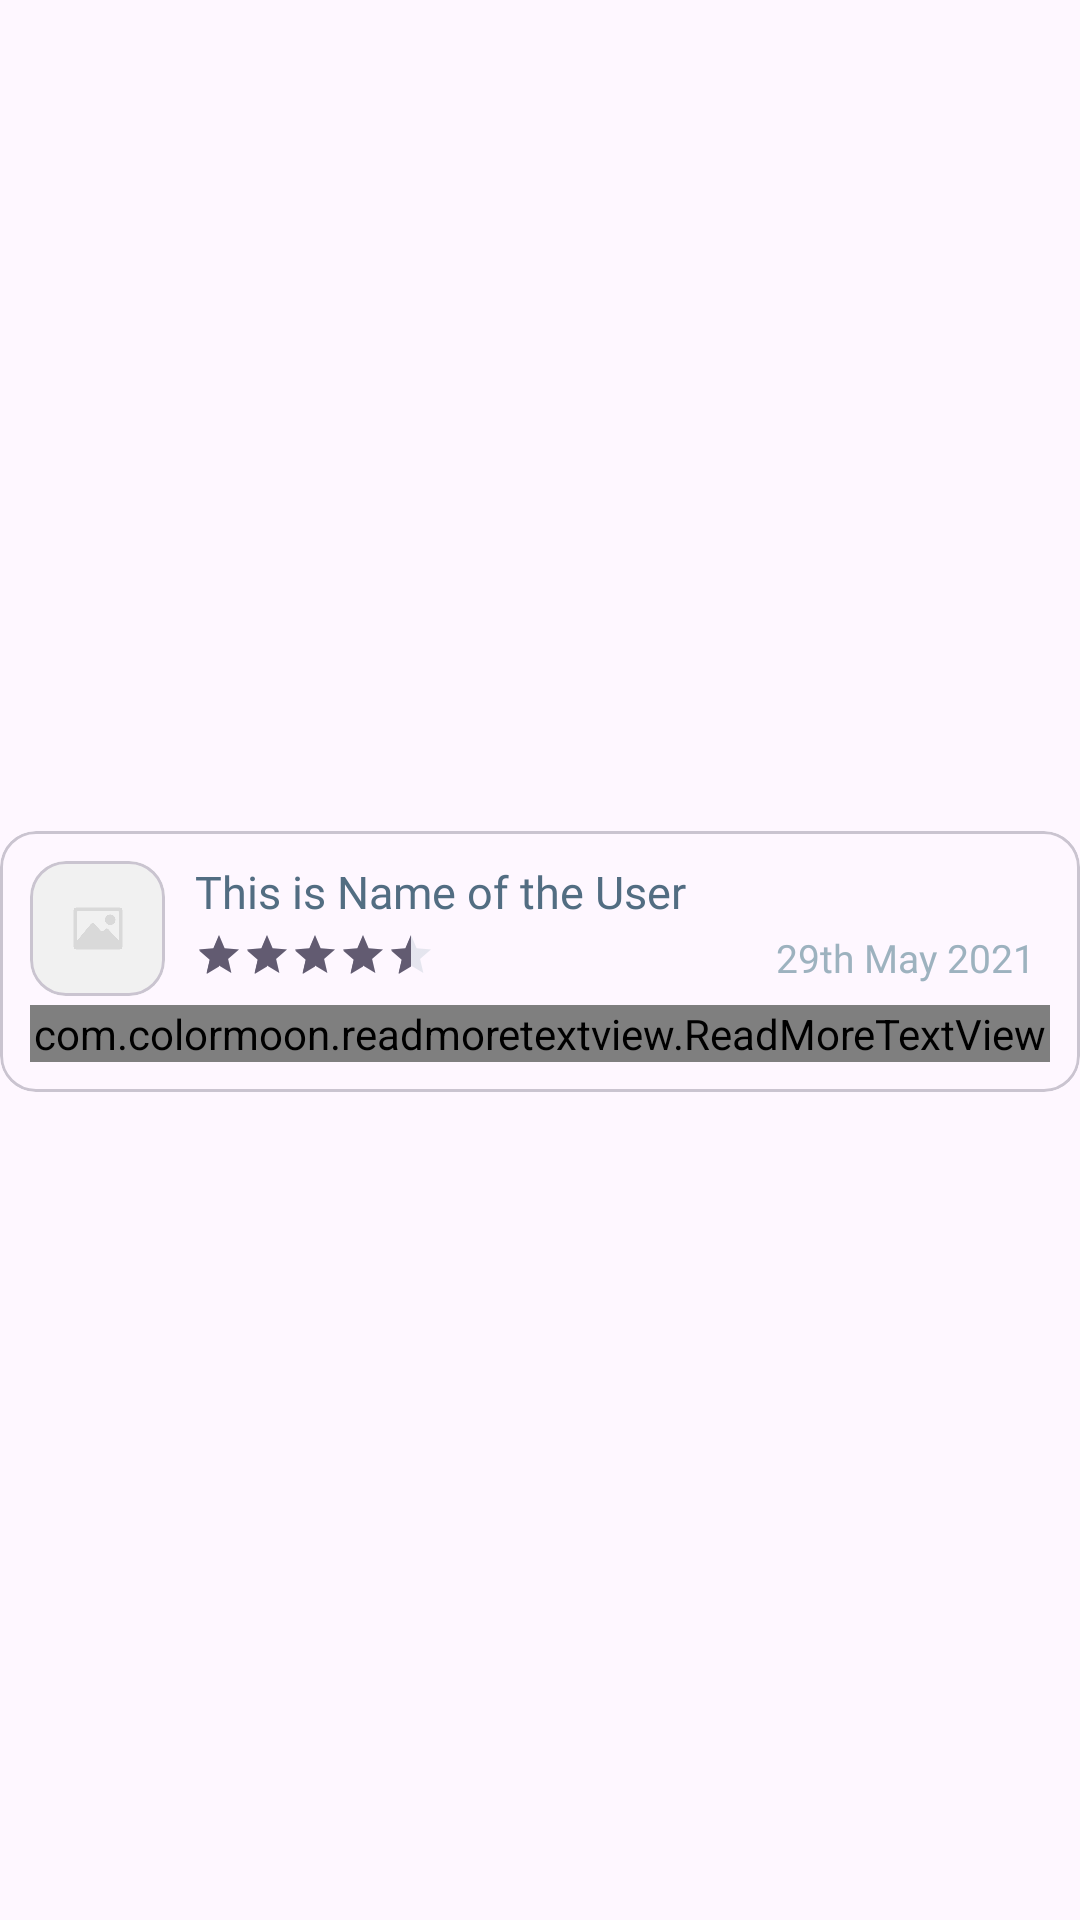

Layout XML and referenced resources for this Android screen:
<!-- AndroidManifest.xml: application theme Theme.UnrealFurniture -->
<!-- res/layout/ratingreview_recresource.xml -->
<?xml version="1.0" encoding="utf-8"?>
<androidx.constraintlayout.widget.ConstraintLayout xmlns:android="http://schemas.android.com/apk/res/android"
    xmlns:app="http://schemas.android.com/apk/res-auto"
    xmlns:tools="http://schemas.android.com/tools"
    android:layout_width="match_parent"
    android:layout_height="wrap_content">

    <com.google.android.material.card.MaterialCardView
        android:layout_width="match_parent"
        android:layout_height="wrap_content"
        android:layout_marginTop="8dp"
        android:layout_marginBottom="7dp"
        app:layout_constraintBottom_toBottomOf="parent"
        app:layout_constraintEnd_toEndOf="parent"
        app:layout_constraintStart_toStartOf="parent"
        app:layout_constraintTop_toTopOf="parent">

        <androidx.constraintlayout.widget.ConstraintLayout
            android:layout_width="match_parent"
            android:layout_height="match_parent">

            <com.google.android.material.card.MaterialCardView
                android:id="@+id/materialCardView17"
                android:layout_width="45dp"
                android:layout_height="45dp"
                android:layout_marginLeft="10dp"
                android:layout_marginTop="10dp"
                app:layout_constraintStart_toStartOf="parent"
                app:layout_constraintTop_toTopOf="parent">

                <com.google.android.material.imageview.ShapeableImageView
                    android:id="@+id/ratingReviewImage"
                    android:layout_width="match_parent"
                    android:layout_height="match_parent"
                    android:scaleType="centerCrop"
                    android:src="@drawable/blank" />

            </com.google.android.material.card.MaterialCardView>

            <com.google.android.material.textview.MaterialTextView
                android:id="@+id/ratingReviewName"
                android:layout_width="0dp"
                android:layout_height="wrap_content"
                android:ellipsize="marquee"
                android:layout_marginLeft="10dp"
                android:layout_marginRight="15dp"
                android:fontFamily="@font/satoshibold"
                android:marqueeRepeatLimit="marquee_forever"
                android:singleLine="true"
                android:text="This is Name of the User"
                android:textColor="@color/dark"
                android:textSize="15sp"
                app:layout_constraintEnd_toEndOf="parent"
                app:layout_constraintStart_toEndOf="@+id/materialCardView17"
                app:layout_constraintTop_toTopOf="@+id/materialCardView17" />

            <RatingBar
                android:id="@+id/ratingReviewRatingBar"
                style="@style/Widget.AppCompat.RatingBar.Small"
                android:layout_width="wrap_content"
                android:layout_height="wrap_content"
                android:rating="4.5"
                android:stepSize="0.5"
                android:layout_marginTop="3dp"
                app:layout_constraintStart_toStartOf="@+id/ratingReviewName"
                app:layout_constraintTop_toBottomOf="@+id/ratingReviewName" />

            <com.google.android.material.textview.MaterialTextView
                android:id="@+id/ratingReviewDate"
                android:layout_width="wrap_content"
                android:layout_height="wrap_content"
                android:layout_gravity="end"
                android:layout_marginTop="3dp"
                android:fontFamily="@font/satoshibold"
                android:text="29th May 2021"
                android:textColor="@color/light"
                android:textSize="13sp"
                app:layout_constraintEnd_toEndOf="@+id/ratingReviewName"
                app:layout_constraintTop_toBottomOf="@+id/ratingReviewName" />

            <com.colormoon.readmoretextview.ReadMoreTextView
                android:id="@+id/ratingReviewText"
                android:layout_width="match_parent"
                android:layout_height="wrap_content"
                android:layout_marginLeft="10dp"
                android:layout_marginTop="3dp"
                android:layout_marginRight="10dp"
                android:fontFamily="@font/satoshibold"
                android:layout_marginBottom="10dp"
                android:text="Lorem ipsum dolor sit amet. Et quas recusandae ut odio ipsam est consequuntur voluptate. Et laudantium perspiciatis id unde voluptatem vel quas veniam aut rerum nesciunt quo natus dignissimos eum perspiciatis dicta."
                android:textColor="@color/dark"
                android:textSize="15sp"
                app:colorClickableText="@color/darker"
                app:layout_constraintBottom_toBottomOf="parent"
                app:layout_constraintEnd_toEndOf="parent"
                app:layout_constraintStart_toStartOf="parent"
                app:layout_constraintTop_toBottomOf="@+id/materialCardView17" />


        </androidx.constraintlayout.widget.ConstraintLayout>

    </com.google.android.material.card.MaterialCardView>

</androidx.constraintlayout.widget.ConstraintLayout>
<!-- resources referenced by this layout -->
<resources>
  <color name="dark">#FF526D82</color>
  <color name="darker">#FF27374D</color>
  <color name="light">#FF9DB2BF</color>
  <!-- drawable blank: png bitmap (drawable, 19772 bytes) -->
  <style name="Theme.UnrealFurniture" parent="Base.Theme.UnrealFurniture" />
  <style name="Base.Theme.UnrealFurniture" parent="Theme.Material3.DayNight.NoActionBar">
          
          <item name="android:statusBarColor">@color/darker</item>
  
          
          <item name="colorPrimary">@color/darker</item>
          <item name="colorPrimaryVariant">@color/light</item>
  
          
          <item name="android:buttonStyle">@style/Widget.UnrealFurniture.Button</item>
  
          
          <item name="android:textColorPrimary">@color/dark</item>
          <item name="android:textColorSecondary">@color/light</item>
  
          
          <item name="android:editTextColor">@color/dark</item>
      </style>
  <style name="Widget.UnrealFurniture.Button" parent="Widget.Material3.Button">
          <item name="backgroundTint">@color/darker</item>
          <item name="android:textColor">@color/lightest</item>
      </style>
  <color name="lightest">#FFDDE6ED</color>
</resources>
